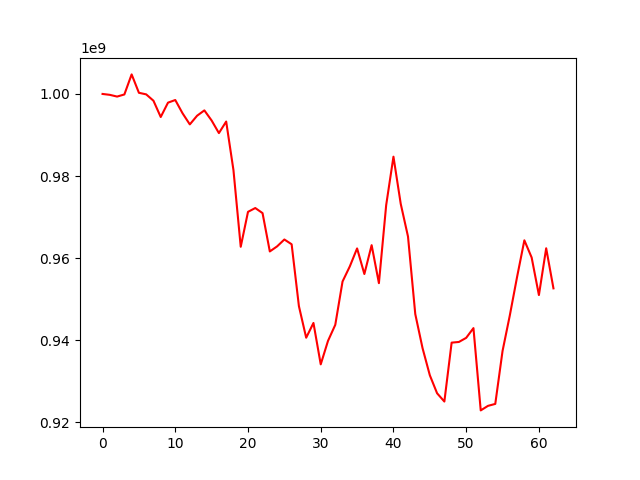

Values plotted in this chart, from the file beside it:
, 0
0, 1000000000
1, 999781696
2, 999360629
3, 999875371
4, 1004761422
5, 1000283123
6, 999897129
7, 998349722
8, 994382895
9, 997881989
10, 998521208
11, 995291020
12, 992582154
13, 994697440
14, 995996693
15, 993528939
16, 990466005
17, 993280576
18, 981450264
19, 962777925
20, 971283684
21, 972212846
22, 970975467
23, 961639460
24, 962868912
25, 964549907
26, 963383786
27, 948316131
28, 940626465
29, 944218842
30, 934138051
31, 939853370
32, 943766249
33, 954318147
34, 957999656
35, 962374195
36, 956141713
37, 963169456
38, 953917166
39, 972925646
40, 984718573
41, 973239151
42, 965272780
43, 946384713
44, 938088346
45, 931489717
46, 927093846
47, 925081635
48, 939427595
49, 939593225
50, 940592633
51, 942967090
52, 922922948
53, 924029957
54, 924503734
55, 937394179
56, 946065946
57, 955443035
58, 964348705
59, 960172202
... 3 more rows
